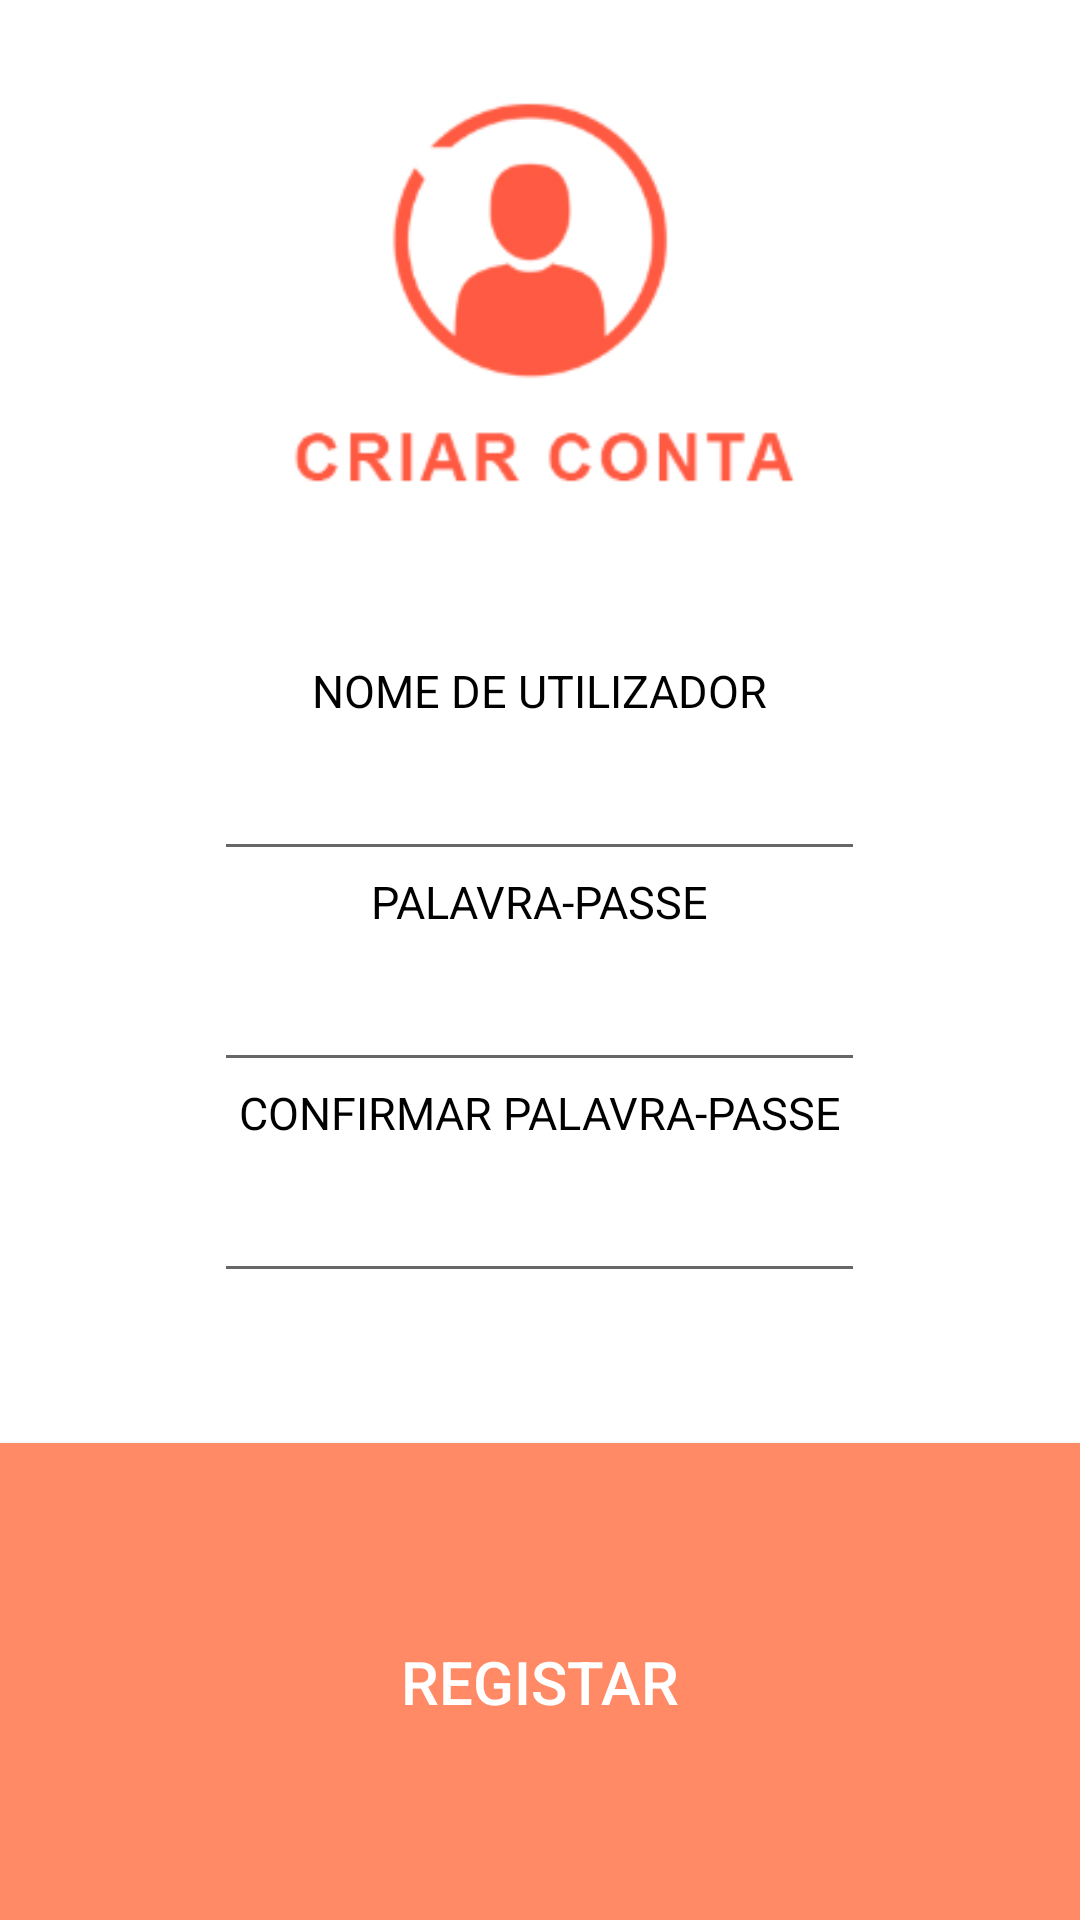

Write the Android layout XML for this screen, with the resource values it uses.
<!-- AndroidManifest.xml: application theme AppTheme -->
<!-- res/layout/fragment_registar.xml -->
<?xml version="1.0" encoding="utf-8"?>
<LinearLayout xmlns:android="http://schemas.android.com/apk/res/android"
    xmlns:tools="http://schemas.android.com/tools"
    android:layout_width="match_parent"
    android:layout_height="match_parent"
    xmlns:app="http://schemas.android.com/apk/res-auto"
    android:orientation="vertical"
    android:background="@android:color/white"
    tools:context=".Registar">

    <ImageView
        android:layout_width="200dp"
        android:layout_height="200dp"
        android:layout_gravity="center"
        android:contentDescription="@string/app_name"
        app:srcCompat="@drawable/imagem_registar"
        />

    <TextView
        android:layout_marginTop="20dp"
        android:layout_width="217dp"
        android:layout_height="wrap_content"
        android:layout_gravity="center"
        android:textAlignment="center"
        android:textAllCaps="true"
        android:text="Nome de utilizador"
        android:textColor="@android:color/black"
        android:textSize="15sp" />
    <EditText
        android:id="@+id/campo_username_registar"
        android:layout_width="217dp"
        android:layout_height="50dp"
        android:layout_gravity="center"
        android:inputType="textPassword"
/>


    <TextView
        android:layout_width="217dp"
        android:layout_height="wrap_content"
        android:layout_gravity="center"
        android:textAlignment="center"
        android:textAllCaps="true"
        android:text="Palavra-Passe"
        android:textColor="@android:color/black"
        android:textSize="15sp" />
    <EditText
        android:id="@+id/campo_pass_registar"
        android:layout_width="217dp"
        android:layout_height="50dp"
        android:layout_gravity="center"
        android:inputType="textPassword"
 />

    <TextView
        android:layout_width="217dp"
        android:layout_height="wrap_content"
        android:layout_gravity="center"
        android:textAlignment="center"
        android:textAllCaps="true"
        android:text="Confirmar Palavra-Passe"
        android:textColor="@android:color/black"
        android:textSize="15sp" />
    <EditText
        android:id="@+id/campo_confpass_registar"
        android:layout_width="217dp"
        android:layout_height="50dp"
        android:layout_gravity="center"
        android:inputType="textPassword"
 />

    <Button
        android:layout_marginTop="50dp"
        android:id="@+id/botao_registar"
        android:layout_width="match_parent"
        android:layout_height="match_parent"
        android:background="@color/colorAccent"
        android:text="@string/botao_registar"
        android:textColor="@android:color/white"
        android:textSize="20sp" />


</LinearLayout>
<!-- resources referenced by this layout -->
<resources>
  <color name="colorAccent">#ff8a65</color>
  <!-- drawable imagem_registar: png bitmap (drawable, 16418 bytes) -->
  <string name="app_name">TO.BUY.IT</string>
  <string name="botao_registar">Registar</string>
  <style name="AppTheme" parent="Theme.AppCompat.Light.NoActionBar">
          
          <item name="colorPrimary">@color/colorPrimary</item>
          <item name="colorPrimaryDark">@color/colorPrimaryDark</item>
          <item name="colorAccent">@color/colorAccent</item>
      </style>
  <color name="colorPrimary">#ff5940</color>
  <color name="colorPrimaryDark">#ff5940</color>
</resources>
